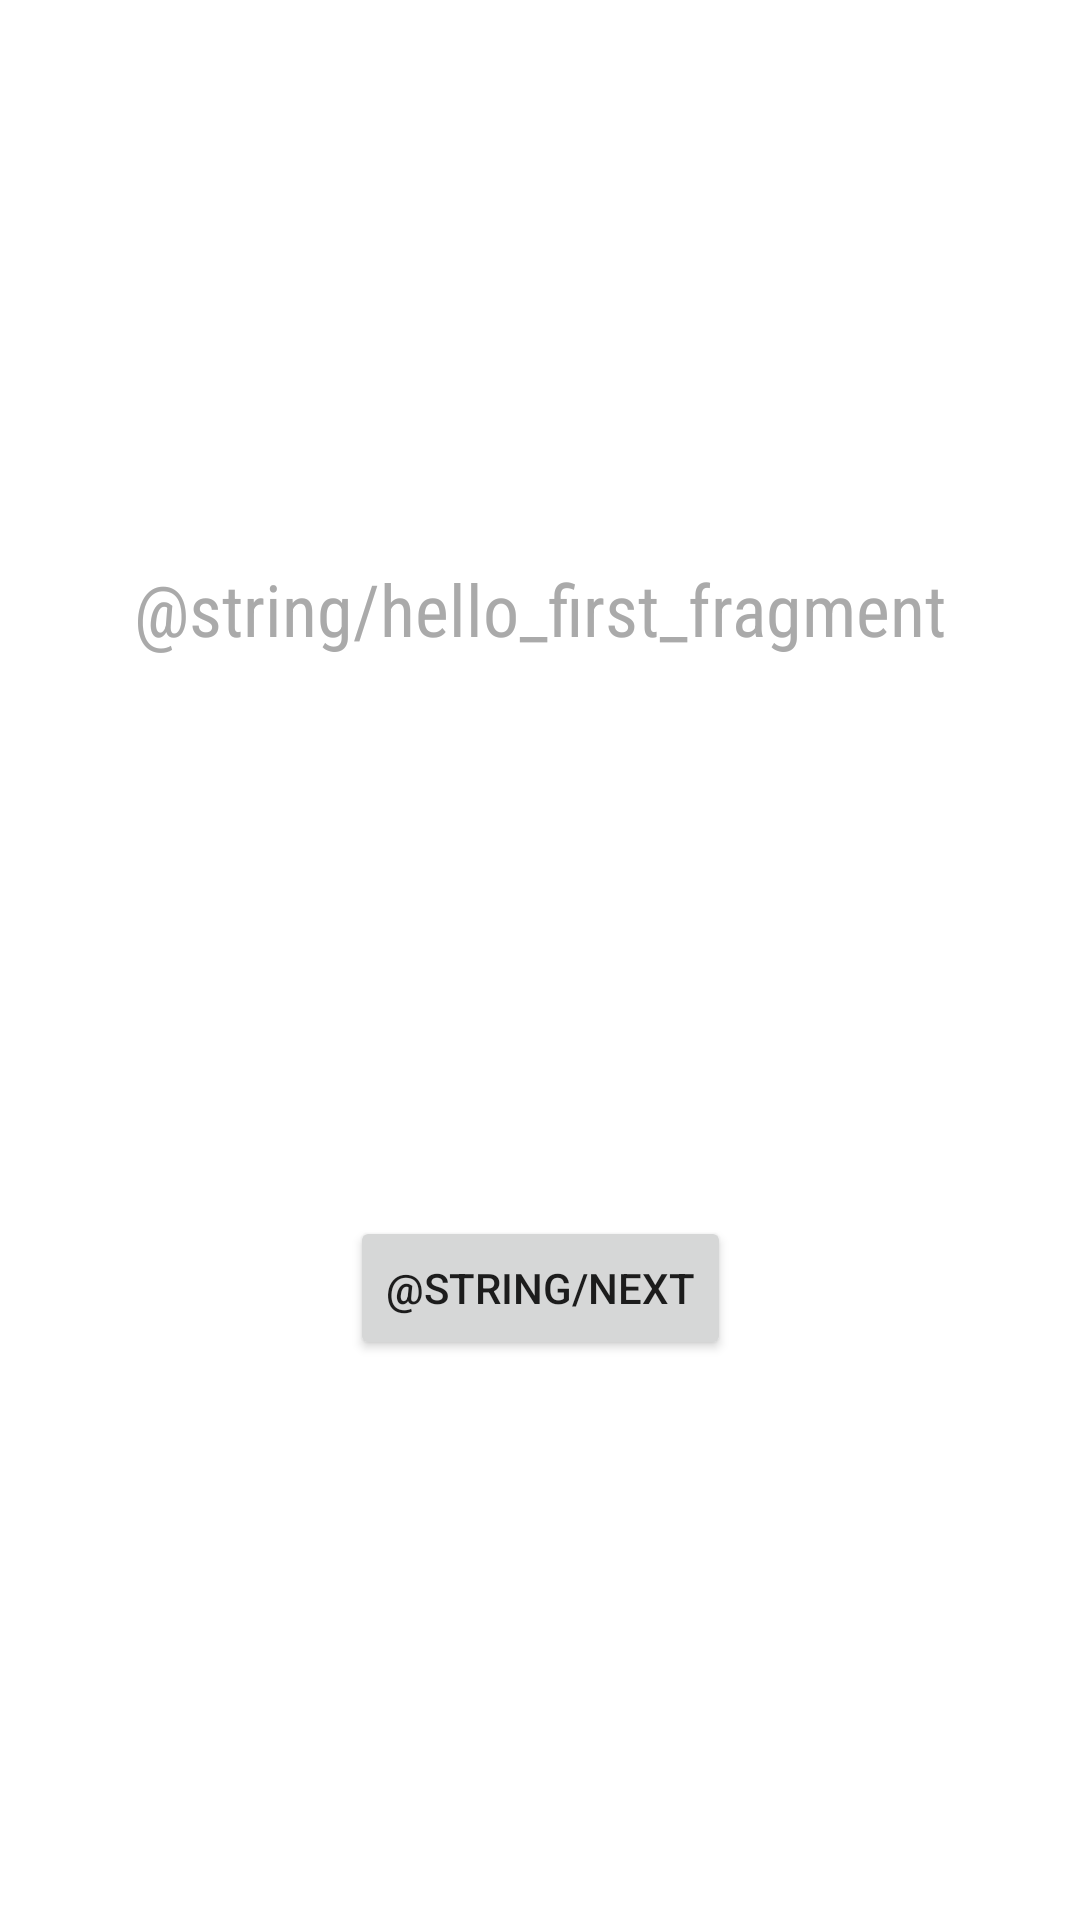

Write the Android layout XML for this screen, with the resource values it uses.
<!-- AndroidManifest.xml: application theme Theme.WakeApp -->
<!-- res/layout/fragment_first.xml -->
<?xml version="1.0" encoding="utf-8"?>
<androidx.constraintlayout.widget.ConstraintLayout
        xmlns:android="http://schemas.android.com/apk/res/android"
        xmlns:app="http://schemas.android.com/apk/res-auto"
        xmlns:tools="http://schemas.android.com/tools"
        android:layout_width="match_parent"
        android:layout_height="match_parent"
        tools:context=".FirstFragment">

    <TextView
            android:id="@+id/textview_first"
            android:layout_width="wrap_content"
            android:layout_height="wrap_content"
            android:text="@string/hello_first_fragment"
            app:layout_constraintTop_toTopOf="parent"
            app:layout_constraintStart_toStartOf="parent"
            app:layout_constraintEnd_toEndOf="parent"
            app:layout_constraintBottom_toTopOf="@id/button_first"
            android:fontFamily="sans-serif-condensed" android:textSize="24sp"
            android:textColor="@android:color/darker_gray"/>

    <Button
            android:id="@+id/button_first"
            android:layout_width="wrap_content"
            android:layout_height="wrap_content"
            android:text="@string/next"
            app:layout_constraintTop_toBottomOf="@id/textview_first"
            app:layout_constraintStart_toStartOf="parent"
            app:layout_constraintEnd_toEndOf="parent"
            app:layout_constraintBottom_toBottomOf="parent"
    />
</androidx.constraintlayout.widget.ConstraintLayout>
<!-- resources referenced by this layout -->
<resources>
  <style name="Theme.WakeApp" parent="Theme.MaterialComponents.DayNight.DarkActionBar">
          
          <item name="colorPrimary">@color/purple_500</item>
          <item name="colorPrimaryVariant">@color/purple_700</item>
          <item name="colorOnPrimary">@color/white</item>
          
          <item name="colorSecondary">@color/teal_200</item>
          <item name="colorSecondaryVariant">@color/teal_700</item>
          <item name="colorOnSecondary">@color/black</item>
          
          <item name="android:statusBarColor" tools:targetApi="l">?attr/colorPrimaryVariant</item>
          
      </style>
  <!-- not gathered from this repository: default colours our renderer supplied (Android Studio template values) -->
  <color name="purple_500">#FF6200EE</color>
  <color name="purple_700">#FF3700B3</color>
  <color name="teal_200">#FF03DAC5</color>
  <color name="teal_700">#FF018786</color>
  <color name="black">#FF000000</color>
  <color name="white">#FFFFFFFF</color>
</resources>
